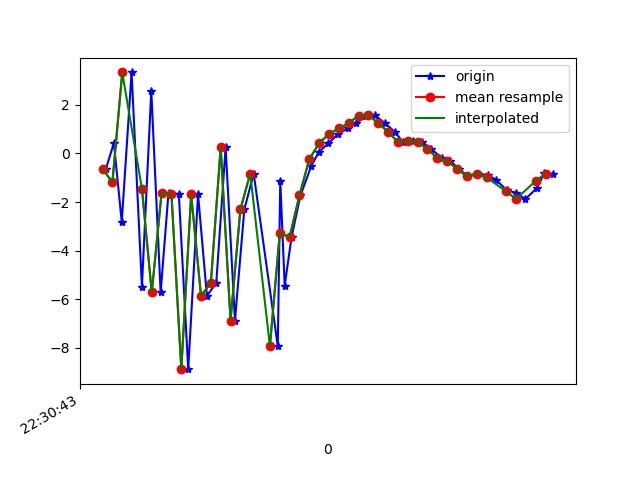

Source data for this figure (header and first rows):
1617748244047, 443880694363057, -0.6275686, 2.1768565, -8.032651
1617748244063, 443880713593827, 0.4268, 1.887, 9.034
1617748244079, 443880732824597, -2.82, 0.836, -6.644
1617748244099, 443880752055367, 3.33, 3.06, 7.158
1617748244120, 443880771286137, -5.482, 2.759, -2.405
1617748244139, 443880790516907, 2.57, 6.086, 0.384
1617748244158, 443880809747677, -5.721, 5.901, 6.903
1617748244174, 443880828978447, -1.612, 8.712, -2.972
1617748244195, 443880848209217, -1.677, 10.17, 12.66
1617748244214, 443880867439987, -8.876, 9.702, -0.5972
1617748244234, 443880886670757, -1.689, 9.304, 1.42
1617748244252, 443880905901527, -5.854, 5.376, 13.75
1617748244271, 443880925132297, -5.336, 1.965, -0.4078
1617748244290, 443880944363067, 0.2467, 1.727, 10.63
1617748244309, 443880963593837, -6.876, 1.242, 5.79
1617748244328, 443880982824607, -2.307, 2.424, -5.821
1617748244347, 443881002055377, -0.8297, 1.075, 6.951
1617748244396, 443881021286147, -7.931, -2.343, -0.2626
1617748244401, 443881040516917, -1.129, -1.281, -6.639
1617748244410, 443881059747687, -5.437, 0.8703, -7.657
1617748244424, 443881078978457, -3.44, 1.201, -11.02
1617748244442, 443881098209227, -1.73, -0.6796, -9.476
1617748244464, 443881117439997, -0.526, -1.31, -9.518
1617748244479, 443881136670767, 0.04884, 0.1973, -9.394
1617748244499, 443881155901537, 0.4196, 1.846, -8.754
1617748244519, 443881175132307, 0.8005, 2.097, -7.655
1617748244538, 443881194363077, 1.025, 1.635, -6.272
1617748244555, 443881213593847, 1.241, 1.432, -5.199
1617748244574, 443881232824617, 1.554, 1.046, -4.501
1617748244594, 443881252055387, 1.562, 0.6398, -3.509
1617748244613, 443881271286157, 1.251, -0.1834, -2.267
1617748244634, 443881290516927, 0.8814, -0.9198, -0.8387
1617748244650, 443881309747697, 0.4701, -0.9764, -0.8687
1617748244670, 443881328978467, 0.5092, -0.2759, -1.597
1617748244689, 443881348209237, 0.4765, -0.2096, 0.3861
1617748244708, 443881367440007, 0.1743, 0.1485, -0.0267
1617748244729, 443881386670777, -0.1877, 0.1196, -0.5913
1617748244746, 443881405901547, -0.3193, -0.1562, -0.4307
1617748244764, 443881425132317, -0.6272, -0.5121, 1.925
1617748244782, 443881444363087, -0.9444, -0.04557, 2.307
1617748244803, 443881463593857, -0.8302, 0.6554, 0.9131
1617748244823, 443881482824627, -0.9021, 1.528, -0.1422
1617748244839, 443881502055397, -1.078, 1.31, 0.5681
1617748244861, 443881521286167, -1.516, 2.581, 0.5054
1617748244879, 443881540516937, -1.614, 3.774, -0.5078
1617748244899, 443881559747707, -1.872, 4.148, -0.2087
1617748244922, 443881578978477, -1.44, 4.145, 0.5937
1617748244937, 443881598209247, -0.8274, 3.737, 0.5728
1617748244956, 443881617440017, -0.8421, 2.758, 1.504
